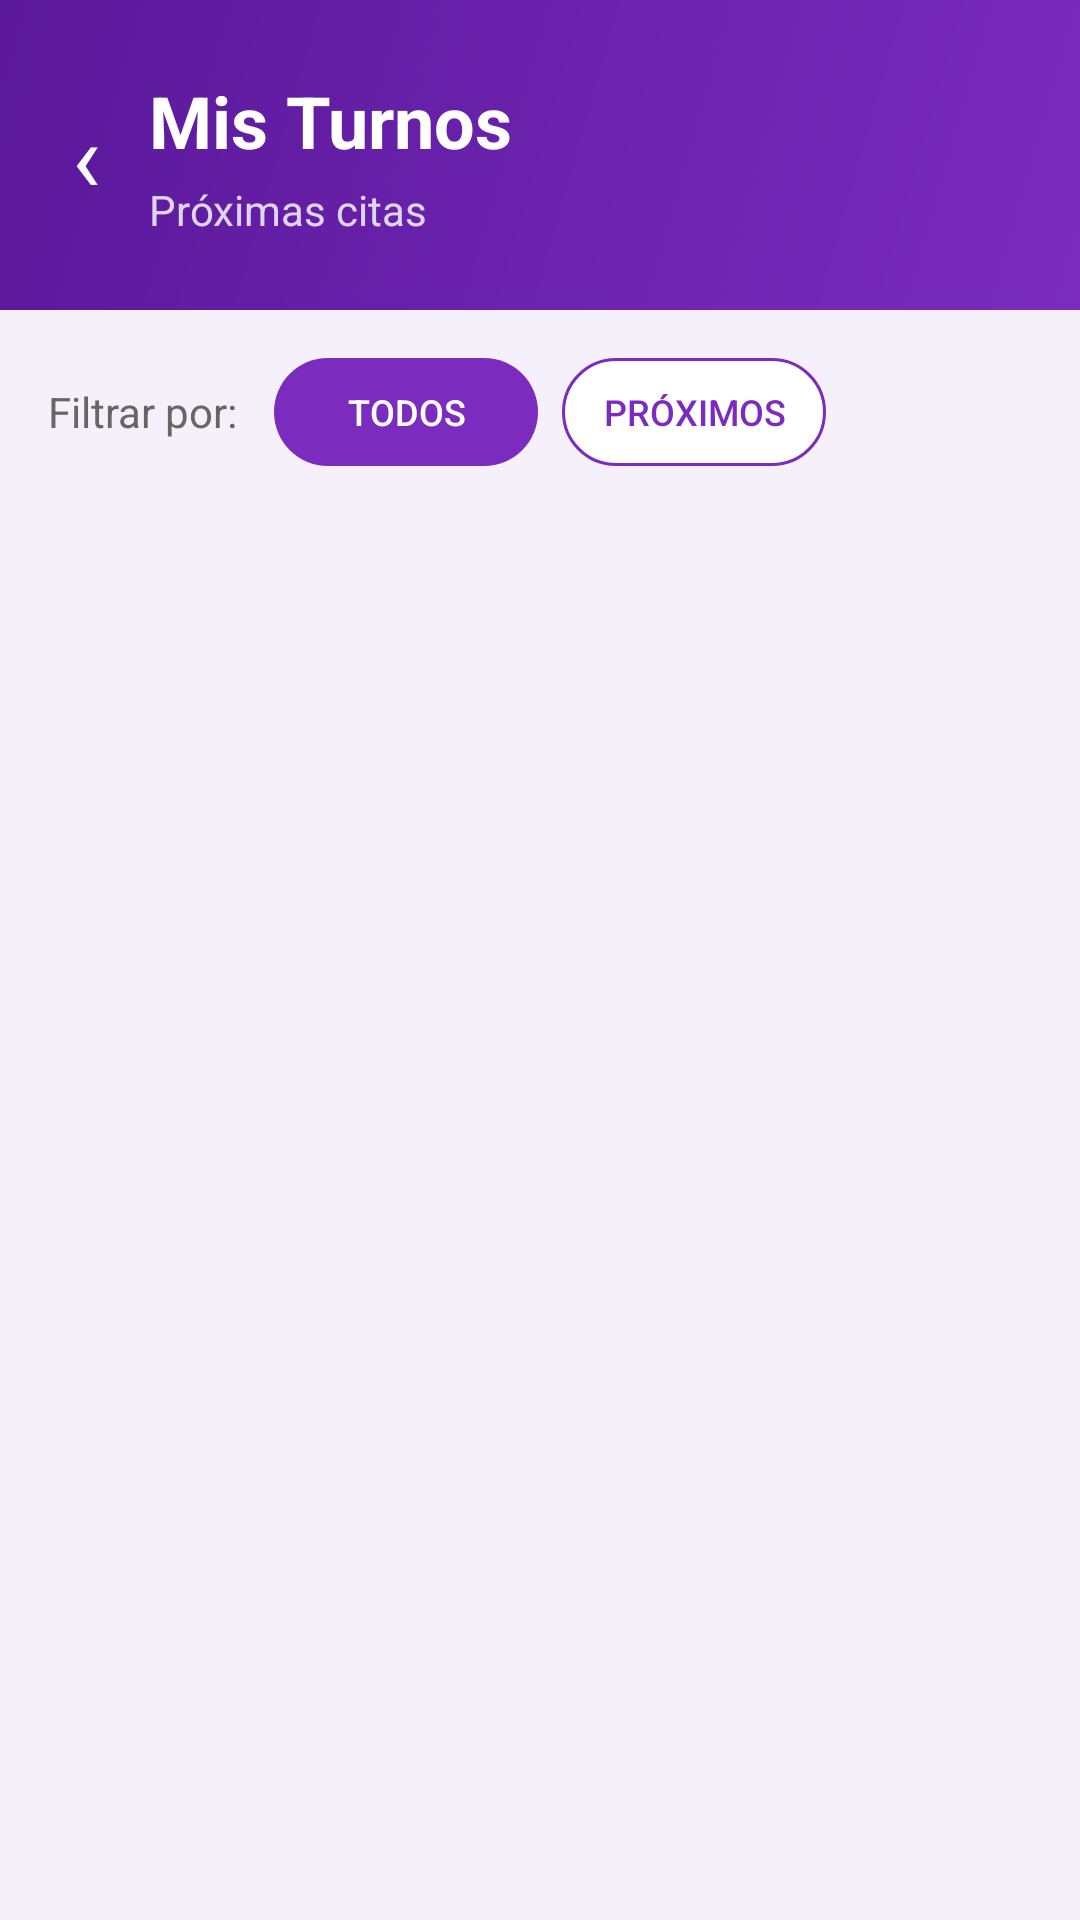

Layout XML and referenced resources for this Android screen:
<!-- AndroidManifest.xml: application theme Theme.VetPaw -->
<!-- res/layout/activity_turnos.xml -->
<?xml version="1.0" encoding="utf-8"?>
<LinearLayout xmlns:android="http://schemas.android.com/apk/res/android"
    android:layout_width="match_parent"
    android:layout_height="match_parent"
    xmlns:app="http://schemas.android.com/apk/res-auto"
    android:orientation="vertical"
    android:background="#F5F0FA">

    
    <LinearLayout
        android:layout_width="match_parent"
        android:layout_height="wrap_content"
        android:background="@drawable/gradient_purple"
        android:padding="24dp"
        android:gravity="center_vertical"
        android:orientation="horizontal">

        
        <TextView
            android:id="@+id/btnVolver"
            android:layout_width="wrap_content"
            android:layout_height="wrap_content"
            android:text="‹"
            android:textSize="32sp"
            android:textColor="#FFFFFF"
            android:layout_marginEnd="16dp"
            android:clickable="true"
            android:focusable="true"/>

        <LinearLayout
            android:layout_width="0dp"
            android:layout_height="wrap_content"
            android:layout_weight="1"
            android:orientation="vertical">

            <TextView
                android:layout_width="wrap_content"
                android:layout_height="wrap_content"
                android:text="Mis Turnos"
                android:textSize="24sp"
                android:textStyle="bold"
                android:textColor="#FFFFFF"/>

            <TextView
                android:id="@+id/tvSubtitulo"
                android:layout_width="wrap_content"
                android:layout_height="wrap_content"
                android:text="Próximas citas"
                android:textSize="14sp"
                android:textColor="#E0D5F0"
                android:layout_marginTop="4dp"/>

        </LinearLayout>

    </LinearLayout>

    
    <LinearLayout
        android:layout_width="match_parent"
        android:layout_height="wrap_content"
        android:orientation="horizontal"
        android:padding="16dp"
        android:gravity="center_vertical">

        <TextView
            android:layout_width="wrap_content"
            android:layout_height="wrap_content"
            android:text="Filtrar por:"
            android:textSize="14sp"
            android:textColor="#666666"
            android:layout_marginEnd="12dp"/>

        <Button
            android:id="@+id/btnTodos"
            android:layout_width="wrap_content"
            android:layout_height="36dp"
            android:text="Todos"
            android:textSize="12sp"
            android:background="@drawable/chip_purple"
            android:textColor="#FFFFFF"
            android:layout_marginEnd="8dp"
            style="?android:attr/borderlessButtonStyle"/>

        <Button
            android:id="@+id/btnProximos"
            android:layout_width="wrap_content"
            android:layout_height="36dp"
            android:text="Próximos"
            android:textSize="12sp"
            android:background="@drawable/chip_purple_outline"
            android:textColor="#7B2CBF"
            style="?android:attr/borderlessButtonStyle"/>

    </LinearLayout>

    
    <ProgressBar
        android:id="@+id/progressBar"
        android:layout_width="wrap_content"
        android:layout_height="wrap_content"
        android:layout_gravity="center"
        android:visibility="gone"
        android:layout_marginTop="32dp"/>

    
    <LinearLayout
        android:id="@+id/layoutVacio"
        android:layout_width="match_parent"
        android:layout_height="wrap_content"
        android:orientation="vertical"
        android:gravity="center"
        android:padding="32dp"
        android:visibility="gone">

        <ImageView
            android:layout_width="80dp"
            android:layout_height="80dp"
            android:src="@android:drawable/ic_menu_my_calendar"
            app:tint="#CCCCCC"
            android:contentDescription="Sin turnos"
            android:layout_marginBottom="16dp"/>

        <TextView
            android:layout_width="wrap_content"
            android:layout_height="wrap_content"
            android:text="No tienes turnos programados"
            android:textSize="16sp"
            android:textColor="#999999"
            android:gravity="center"/>

    </LinearLayout>

    
    <androidx.recyclerview.widget.RecyclerView
        android:id="@+id/recyclerTurnos"
        android:layout_width="match_parent"
        android:layout_height="match_parent"
        android:paddingVertical="8dp"
        android:clipToPadding="false"/>

</LinearLayout>
<!-- resources referenced by this layout -->
<resources>
  <!-- drawable chip_purple (drawable) -->
  <?xml version="1.0" encoding="utf-8"?>
  <shape xmlns:android="http://schemas.android.com/apk/res/android">
      <solid android:color="#7B2CBF"/>
      <corners android:radius="20dp"/>
  </shape>
  <!-- drawable chip_purple_outline (drawable) -->
  <?xml version="1.0" encoding="utf-8"?>
  <shape xmlns:android="http://schemas.android.com/apk/res/android">
      <solid android:color="#FFFFFF"/>
      <stroke
          android:width="1dp"
          android:color="#7B2CBF"/>
      <corners android:radius="20dp"/>
  </shape>
  <!-- drawable gradient_purple (drawable) -->
  <?xml version="1.0" encoding="utf-8"?>
  <shape xmlns:android="http://schemas.android.com/apk/res/android">
      <gradient
          android:startColor="#7B2CBF"
          android:endColor="#5A189A"
          android:angle="135"/>
  </shape>
  <style name="Theme.VetPaw" parent="Theme.MaterialComponents.DayNight.DarkActionBar">
          
          <item name="colorPrimary">@color/purple_500</item>
          <item name="colorPrimaryVariant">@color/purple_700</item>
          <item name="colorOnPrimary">@color/white</item>
          
          <item name="colorSecondary">@color/teal_200</item>
          <item name="colorSecondaryVariant">@color/teal_700</item>
          <item name="colorOnSecondary">@color/black</item>
          
          <item name="android:statusBarColor">?attr/colorPrimaryVariant</item>
          
      </style>
  <!-- not gathered from this repository: default colours our renderer supplied (Android Studio template values) -->
  <color name="purple_500">#FF6200EE</color>
  <color name="purple_700">#FF3700B3</color>
  <color name="teal_200">#FF03DAC5</color>
  <color name="teal_700">#FF018786</color>
  <color name="black">#FF000000</color>
  <color name="white">#FFFFFFFF</color>
</resources>
